Labelled photos from "q7 - Halwa vs Kheer", an image-classification folder in harshitkumar825/assignment-3-18110063. The possible labels are: halwa, kheer.

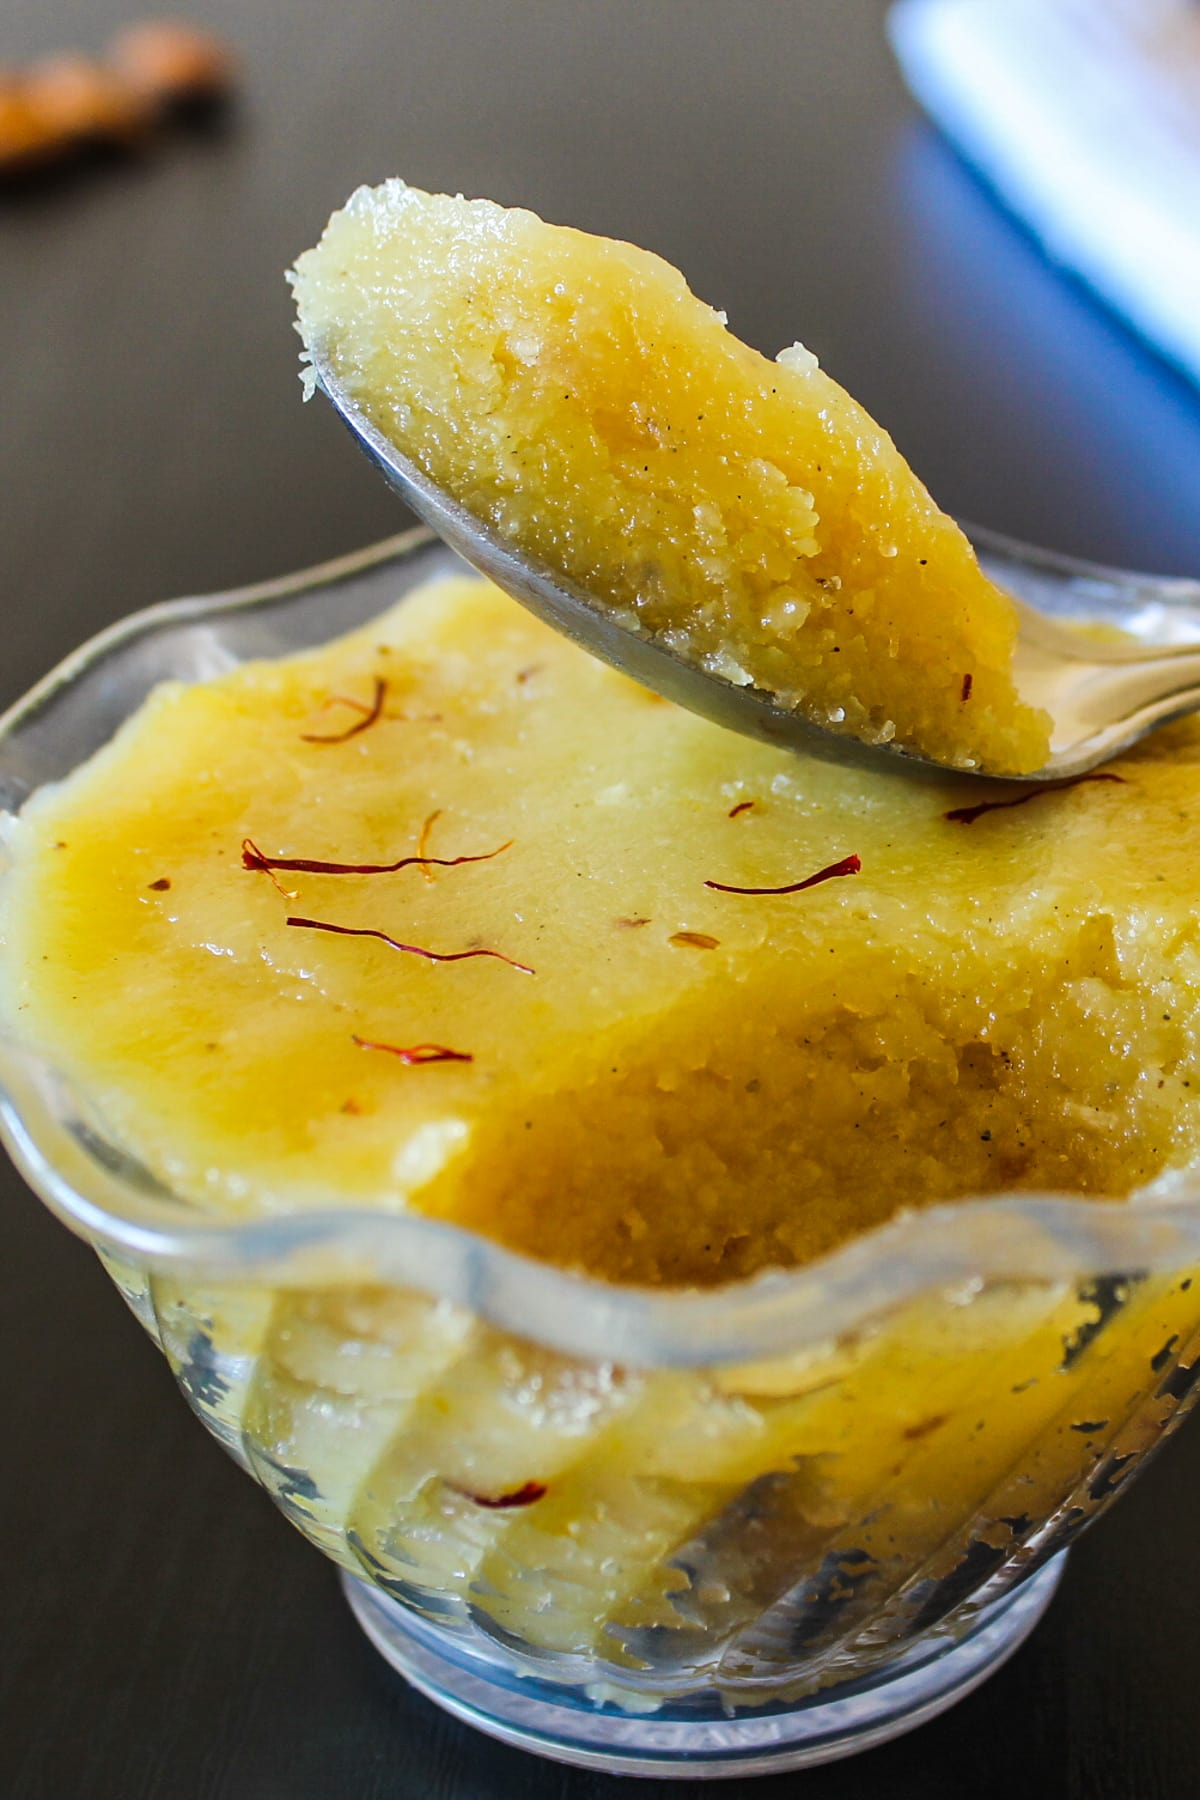
Label: halwa

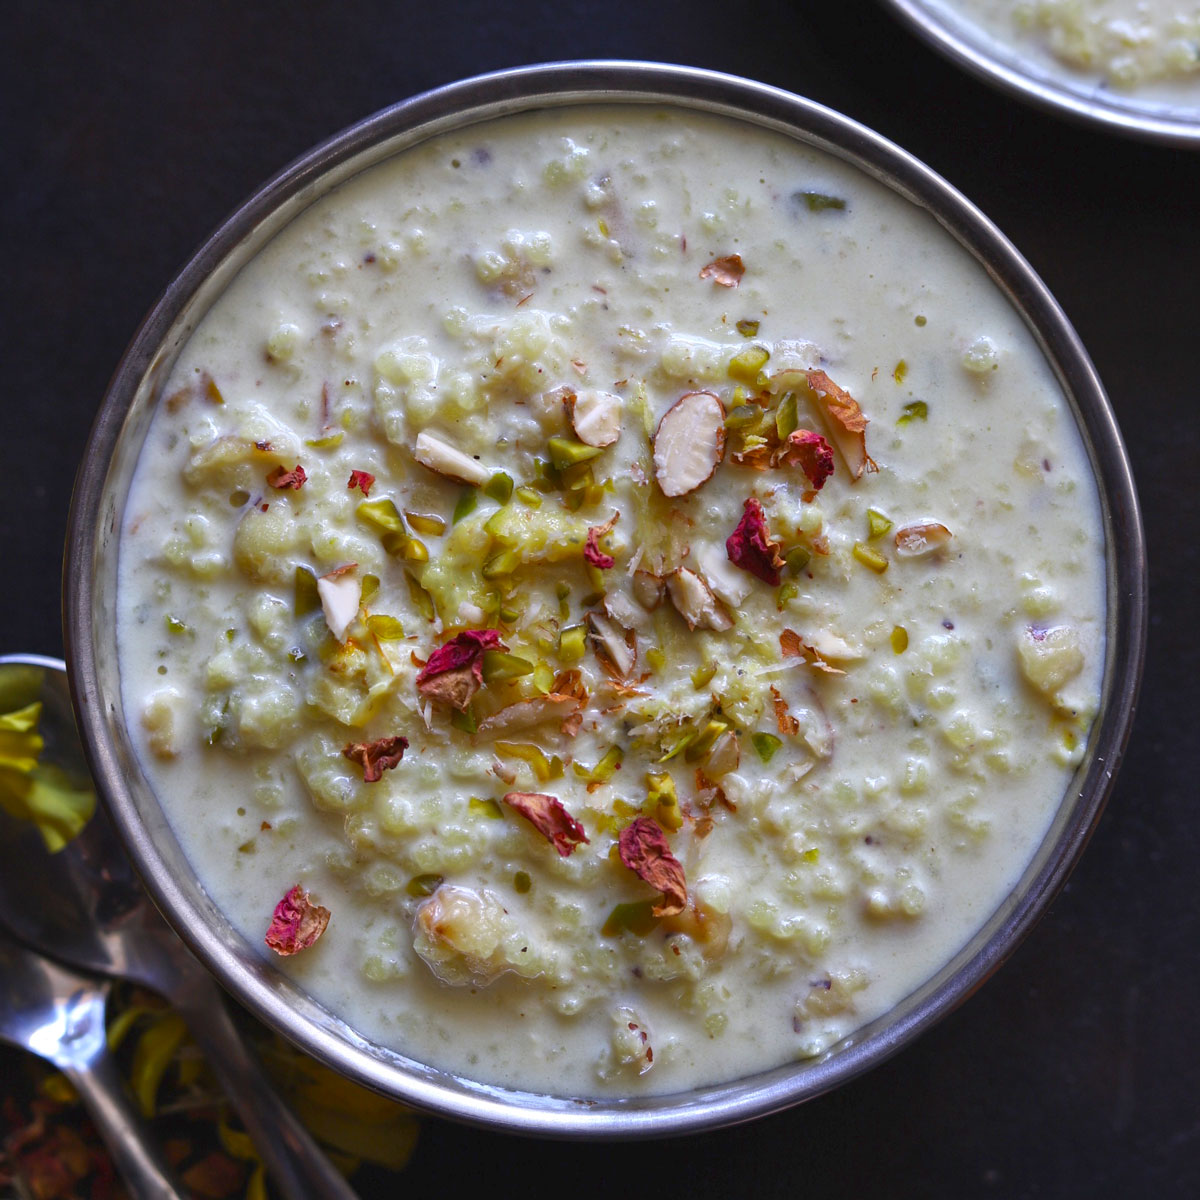
Label: kheer

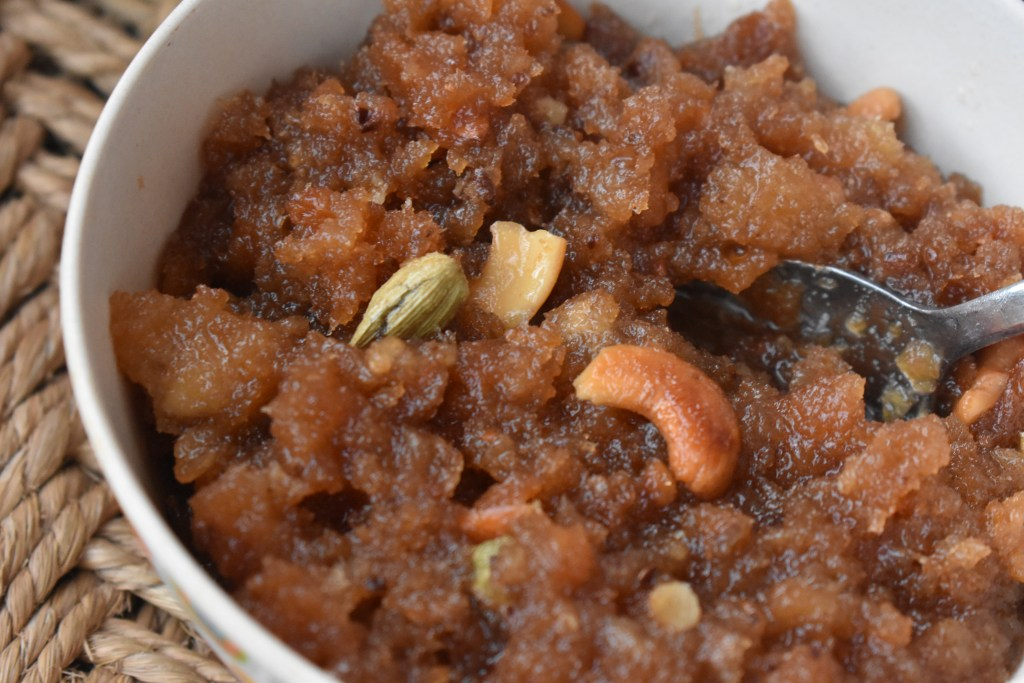
Label: halwa

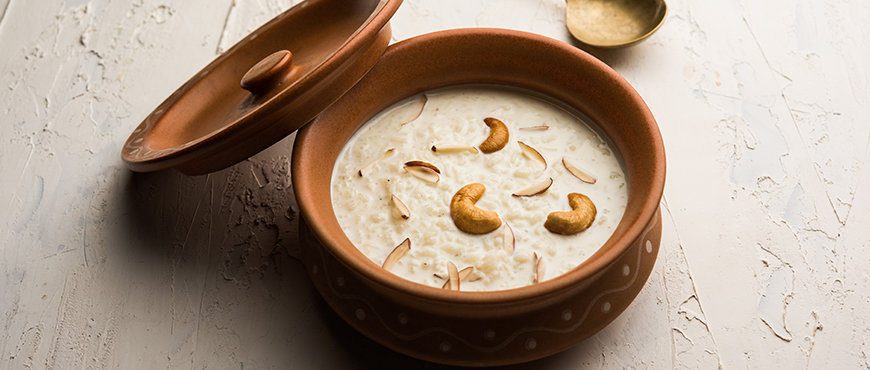
Label: kheer

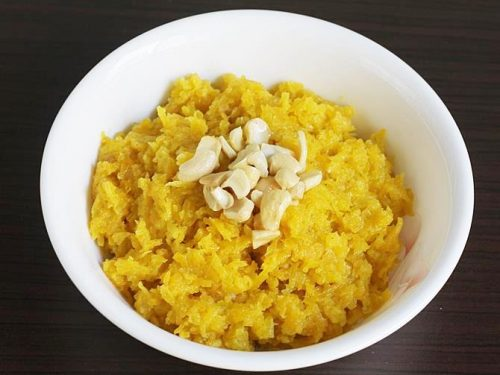
Label: halwa

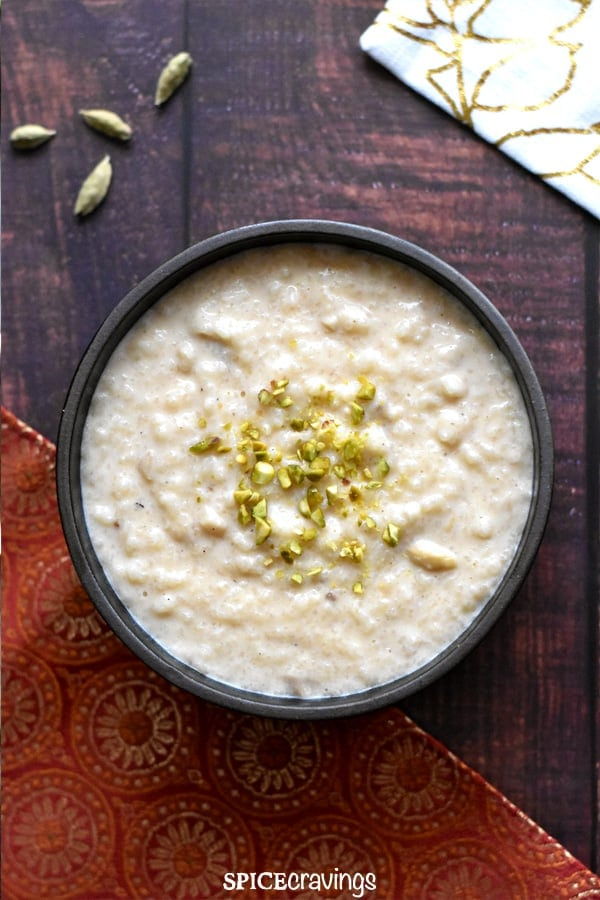
Label: kheer
